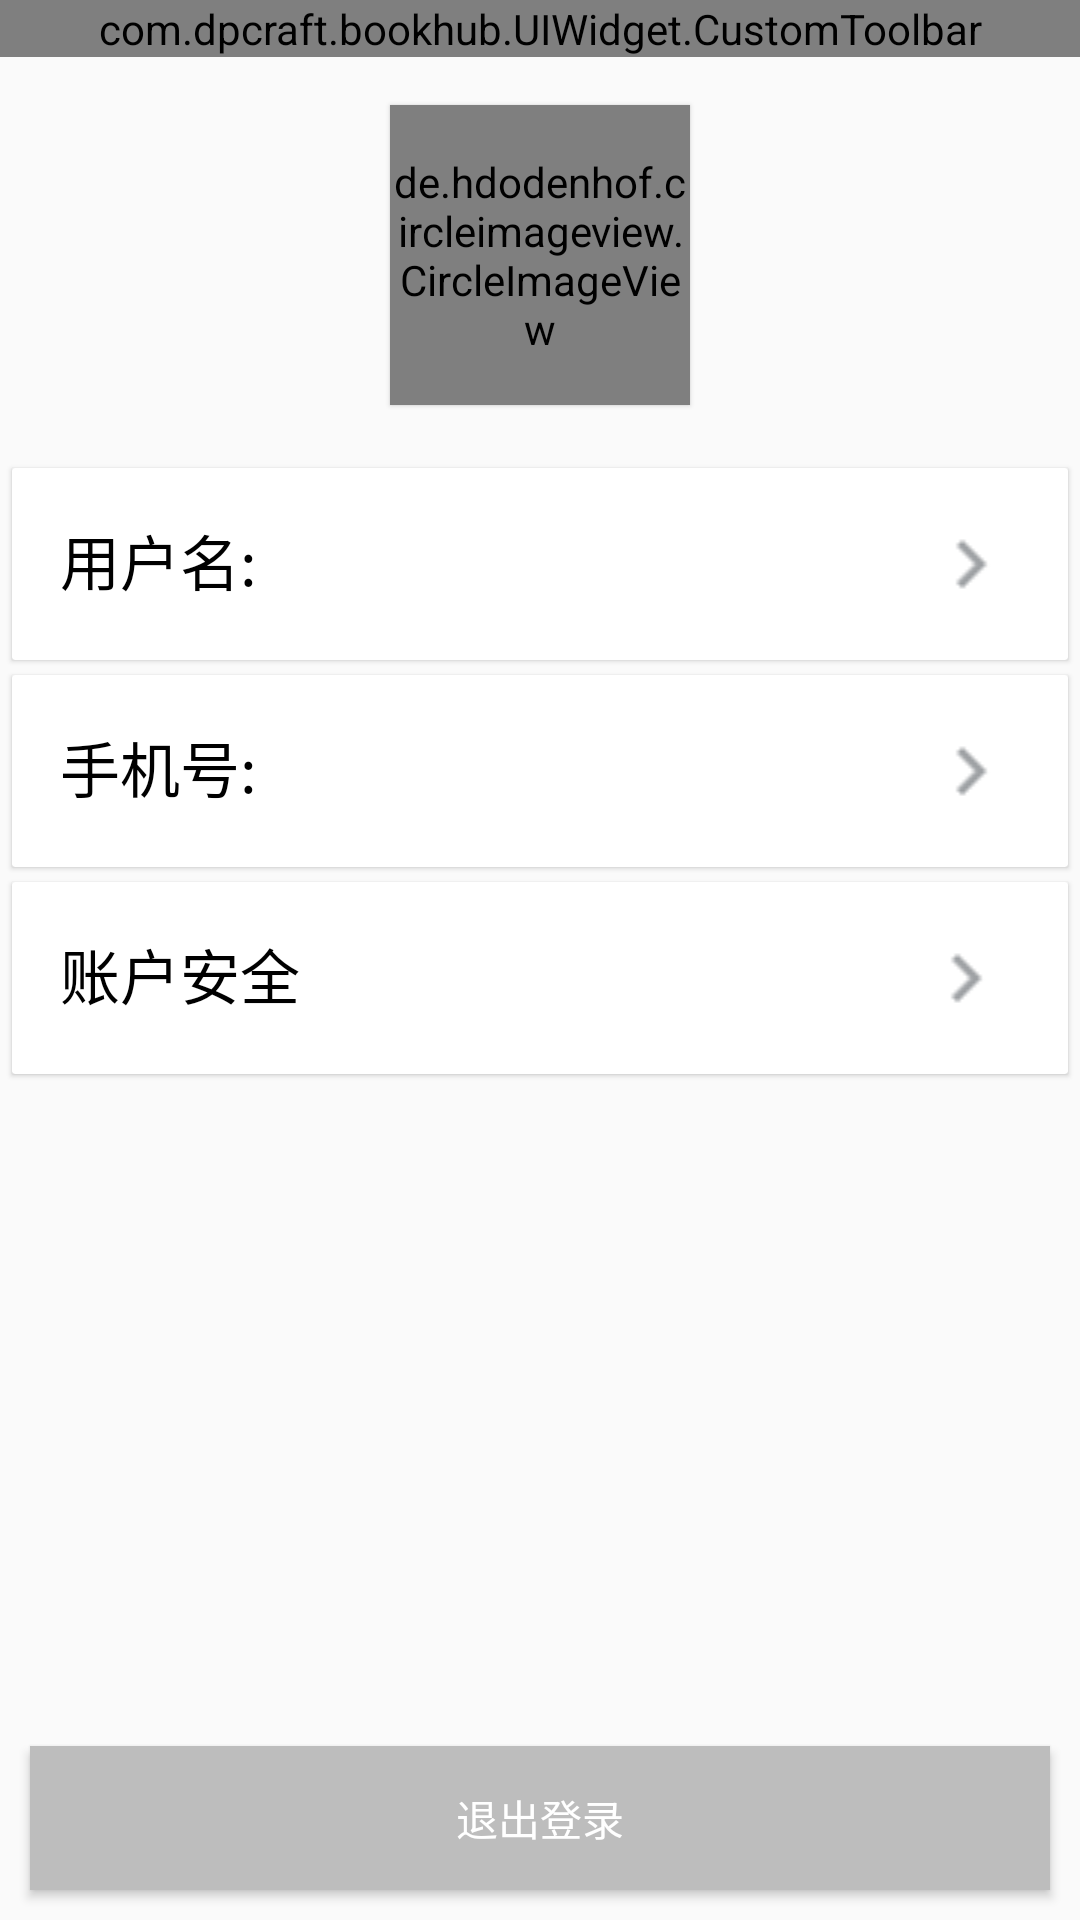

Produce the Android XML layout that renders to this screen, including the resource entries it uses.
<!-- AndroidManifest.xml: activity theme TransparentStatusBarTheme -->
<!-- res/layout/activity_userinfo.xml -->
<?xml version="1.0" encoding="utf-8"?>

<RelativeLayout
    xmlns:android="http://schemas.android.com/apk/res/android"
    android:layout_width="match_parent"
    android:layout_height="match_parent">
<LinearLayout
    android:orientation="vertical"
    android:layout_width="match_parent"
    android:layout_height="match_parent">
    <com.dpcraft.bookhub.UIWidget.CustomToolbar
        android:id="@+id/ctb_userInfo"
        android:layout_width="match_parent"
        android:layout_height="wrap_content"
        ></com.dpcraft.bookhub.UIWidget.CustomToolbar>
    <de.hdodenhof.circleimageview.CircleImageView
        xmlns:app="http://schemas.android.com/apk/res-auto"
        android:id="@+id/civ_usericon"
        android:layout_width="100dp"
        android:layout_height="100dp"
        android:layout_gravity="center"
        android:elevation="1dp"
        android:layout_margin="@dimen/activity_horizontal_margin"
        app:civ_border_width="2dp"
        app:civ_border_color="@color/white"

        />
    <android.support.v7.widget.CardView
        xmlns:android="http://schemas.android.com/apk/res/android"
        xmlns:app="http://schemas.android.com/apk/res-auto"
        style="@style/sell_recycler_card_view"
        android:clickable="true"
        app:cardCornerRadius="1dp"
        app:cardElevation="1dp">
    <LinearLayout
        android:layout_width="match_parent"
        android:layout_height="wrap_content"
        android:orientation="horizontal"
        android:layout_margin="@dimen/activity_horizontal_margin">
        <TextView
            android:layout_width="0dp"
            android:layout_height="wrap_content"
            android:layout_weight="3"
            android:gravity="start"
            android:text="用户名:"
            android:textSize="@dimen/font_normal"
            android:textColor="@color/black"/>
        <TextView
            android:id="@+id/tv_username"
            android:layout_width="0dp"
            android:layout_height="wrap_content"
            android:layout_weight="5"
            android:layout_marginStart="30dp"
            android:gravity="start"
            android:textSize="@dimen/font_normal"
            android:textColor="@color/text_grey"/>
        <ImageView
            android:layout_width="0dp"
            android:layout_height="wrap_content"
            android:layout_weight="1"
            android:src="@drawable/ic_right_arrow"
            />

    </LinearLayout>
    </android.support.v7.widget.CardView>

    <android.support.v7.widget.CardView
        xmlns:android="http://schemas.android.com/apk/res/android"
        xmlns:app="http://schemas.android.com/apk/res-auto"
        style="@style/sell_recycler_card_view"
        android:clickable="true"
        app:cardCornerRadius="1dp"
        app:cardElevation="1dp">

        <LinearLayout
            android:layout_width="match_parent"
            android:layout_height="wrap_content"
            android:orientation="horizontal"
            android:layout_margin="@dimen/activity_horizontal_margin">
            <TextView
                android:layout_width="0dp"
                android:layout_height="wrap_content"
                android:layout_weight="3"
                android:gravity="start"
                android:text="手机号:"
                android:textSize="@dimen/font_normal"
                android:textColor="@color/black"/>
            <TextView
                android:id="@+id/tv_phonenumber"
                android:layout_width="0dp"
                android:layout_height="wrap_content"
                android:layout_weight="5"
                android:gravity="start"
                android:phoneNumber="true"
                android:layout_marginStart="30dp"
                android:textSize="@dimen/font_normal"
                android:textColor="@color/text_grey"/>
            <ImageView
                android:layout_width="0dp"
                android:layout_height="wrap_content"
                android:layout_weight="1"
                android:src="@drawable/ic_right_arrow"
                />

        </LinearLayout>
    </android.support.v7.widget.CardView>

    <android.support.v7.widget.CardView
        xmlns:android="http://schemas.android.com/apk/res/android"
        xmlns:app="http://schemas.android.com/apk/res-auto"
        style="@style/sell_recycler_card_view"
        android:id="@+id/cv_security"
        android:clickable="true"
        app:cardCornerRadius="1dp"
        app:cardElevation="1dp">
        <LinearLayout
            android:layout_width="match_parent"
            android:layout_height="wrap_content"
            android:orientation="horizontal"
            android:layout_margin="@dimen/activity_horizontal_margin">
            <TextView
                android:id="@+id/tv_security"
                android:layout_width="0dp"
                android:layout_height="wrap_content"
                android:layout_weight="8"
                android:gravity="start"
                android:text="账户安全"
                android:textSize="@dimen/font_normal"
                android:textColor="@color/black"/>
            <ImageView
                android:layout_width="0dp"
                android:layout_height="wrap_content"
                android:layout_weight="1"
                android:src="@drawable/ic_right_arrow"
                />

        </LinearLayout>
    </android.support.v7.widget.CardView>
</LinearLayout>
    <Button
        android:id="@+id/btn_logout"
        android:layout_width="match_parent"
        android:layout_height="wrap_content"
        android:layout_alignParentBottom="true"
        android:layout_marginLeft="10dp"
        android:layout_marginRight="10dp"
        android:layout_marginBottom="10dp"
        android:background="@color/grey_400"
        android:text="退出登录"
        android:textColor="@color/white"/>
</RelativeLayout>
<!-- resources referenced by this layout -->
<resources>
  <color name="black">#000000</color>
  <color name="grey_400">#BDBDBD</color>
  <color name="text_grey">#9E9E9E</color>
  <color name="white">#FFFFFF</color>
  <dimen name="activity_horizontal_margin">16dp</dimen>
  <dimen name="font_normal">20sp</dimen>
  <!-- drawable ic_right_arrow: png bitmap (drawable, 207 bytes) -->
  <style name="sell_recycler_card_view">
          <item name="android:layout_width">match_parent</item>
          <item name="android:layout_height">wrap_content</item>
          <item name="android:layout_marginLeft">4dp</item>
          <item name="android:layout_marginRight">4dp</item>
          <item name="android:layout_marginTop">5dp</item>
          <item name="android:foreground">?android:attr/selectableItemBackground</item>
      </style>
  <style name="TransparentStatusBarTheme" parent="AppTheme">
  
      </style>
  <style name="AppTheme" parent="Theme.AppCompat.Light.NoActionBar">
          
          <item name="colorPrimary">@color/colorPrimary</item>
          <item name="colorPrimaryDark">@color/colorPrimaryDark</item>
          
          <item name="colorAccent">@color/colorPrimary</item>
  
      </style>
  <color name="colorPrimary">#3F51B5</color>
  <color name="colorPrimaryDark">#303F9F</color>
</resources>
